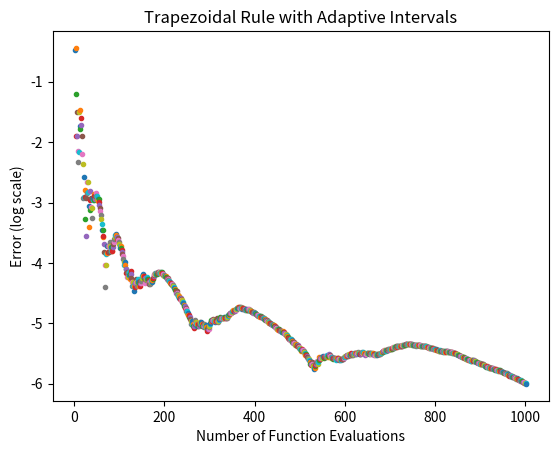

Here is the Python script that generated this plot:
#!/usr/bin/env python3
# -*- coding: utf-8 -*-
"""
Numerical Analysis II Homework 3 Problem 3

This code approximates the integral of sin(1/x) on 0.05 to 1
using a trapezoidal rule where the intervals are chosen using an
adaptive method.
"""
import numpy as np
import matplotlib.pyplot as plt

true_val = 0.50283962;

def f(x):
    return np.sin(1/x)

def nu(x_f,x_l):
    h = x_l-x_f
    mid = (x_l+x_f)/2
    der_2 = (2/(mid**3))*np.cos(1/mid)-(1/(mid**4))*(np.sin(1/mid))
    return 1/2*np.abs(der_2)*(h**3)
    
# Adaptive trapezoidal Rule 

plt.figure()  
K = 1
err = 1
eval_pts = (0.05,1)
while err > 10**(-6):
    sum = 0
    err_sub = 0
    replace = 0
    for j in range(0,K):
        x_1 = eval_pts[j]
        x_2 = eval_pts[j+1]
        sum = sum + (x_2-x_1)*(f(x_1)+f(x_2))/2
        err_new = nu(x_1,x_2)
        if err_new > err_sub:
            err_sub = err_new
            replace = j
    err = np.abs(true_val - sum)
    plt.plot(K+1,np.log10(err),'.')
    plt.title('Trapezoidal Rule with Adaptive Intervals')
    plt.xlabel('Number of Function Evaluations')
    plt.ylabel('Error (log scale)')
    r_1 = replace
    r_2 = replace + 1
    new_eval_pt = (eval_pts[r_1]+eval_pts[r_2])/2
    eval_pts = np.append(eval_pts,new_eval_pt)
    eval_pts = np.sort(eval_pts)
    K = K+1
    
txt = str(K+2)
print('Adaptive trapezoidal function evaluations required = ' + txt)